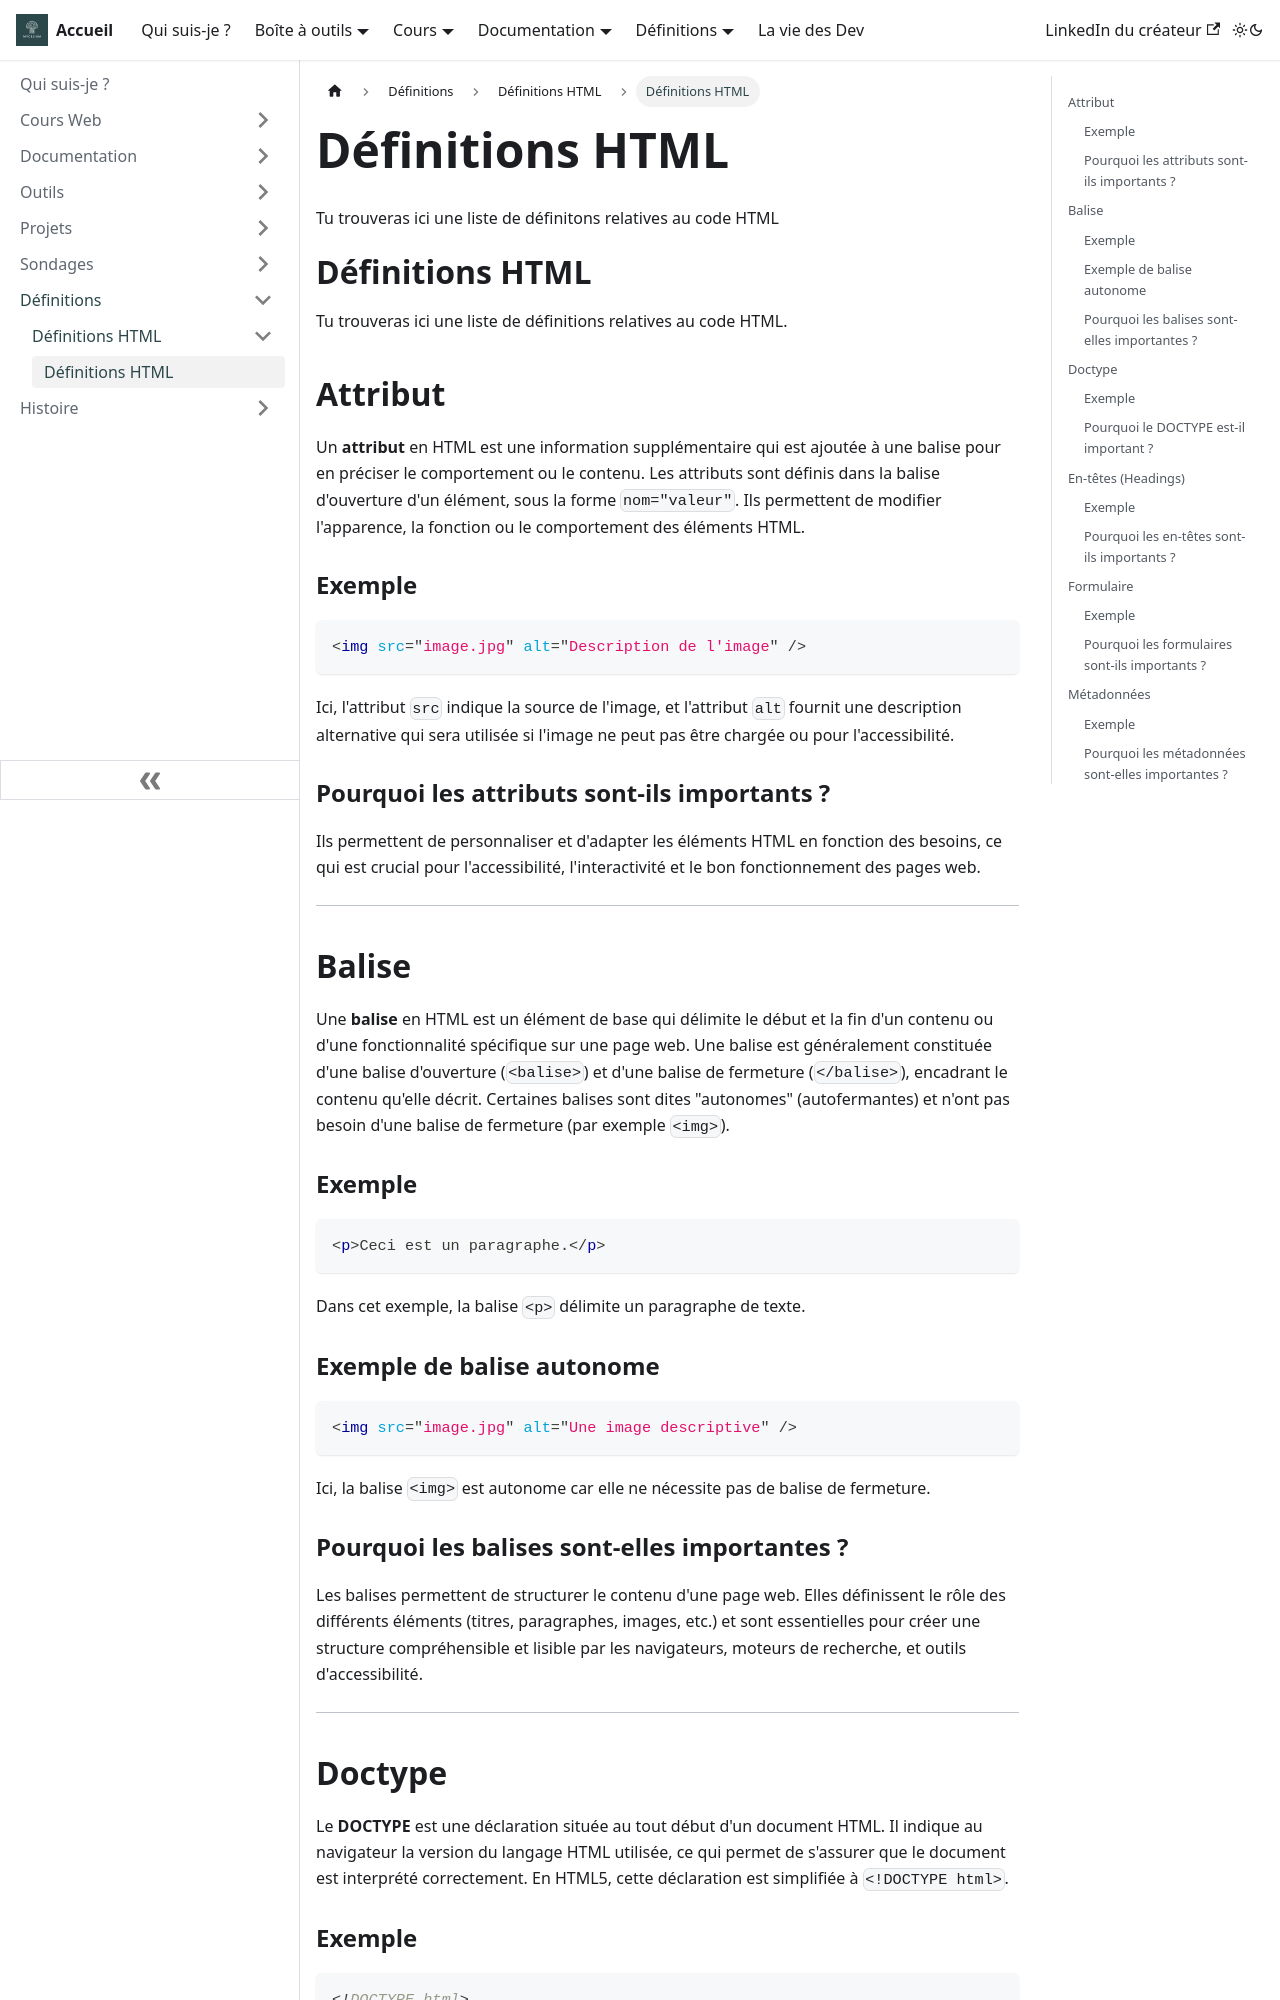

repository: Chrstn67/mycelium · page: docs/Definitions/HTML/Liste-Def-HTML/index.html · generator: docusaurus

---
tags: [Définitions, HTML]
---

# Définitions HTML

Tu trouveras ici une liste de définitons relatives au code HTML

# Définitions HTML

Tu trouveras ici une liste de définitions relatives au code HTML.

## Attribut

Un **attribut** en HTML est une information supplémentaire qui est ajoutée à une balise pour en préciser le comportement ou le contenu. Les attributs sont définis dans la balise d'ouverture d'un élément, sous la forme `nom="valeur"`. Ils permettent de modifier l'apparence, la fonction ou le comportement des éléments HTML.

### Exemple

```html
<img src="image.jpg" alt="Description de l'image" />
```

Ici, l'attribut `src` indique la source de l'image, et l'attribut `alt` fournit une description alternative qui sera utilisée si l'image ne peut pas être chargée ou pour l'accessibilité.

### Pourquoi les attributs sont-ils importants ?

Ils permettent de personnaliser et d'adapter les éléments HTML en fonction des besoins, ce qui est crucial pour l'accessibilité, l'interactivité et le bon fonctionnement des pages web.

---

## Balise

Une **balise** en HTML est un élément de base qui délimite le début et la fin d'un contenu ou d'une fonctionnalité spécifique sur une page web. Une balise est généralement constituée d'une balise d'ouverture (`<balise>`) et d'une balise de fermeture (`</balise>`), encadrant le contenu qu'elle décrit. Certaines balises sont dites "autonomes" (autofermantes) et n'ont pas besoin d'une balise de fermeture (par exemple `<img>`).

### Exemple

```html
<p>Ceci est un paragraphe.</p>
```

Dans cet exemple, la balise `<p>` délimite un paragraphe de texte.

### Exemple de balise autonome

```html
<img src="image.jpg" alt="Une image descriptive" />
```

Ici, la balise `<img>` est autonome car elle ne nécessite pas de balise de fermeture.

### Pourquoi les balises sont-elles importantes ?

Les balises permettent de structurer le contenu d'une page web. Elles définissent le rôle des différents éléments (titres, paragraphes, images, etc.) et sont essentielles pour créer une structure compréhensible et lisible par les navigateurs, moteurs de recherche, et outils d'accessibilité.

---
